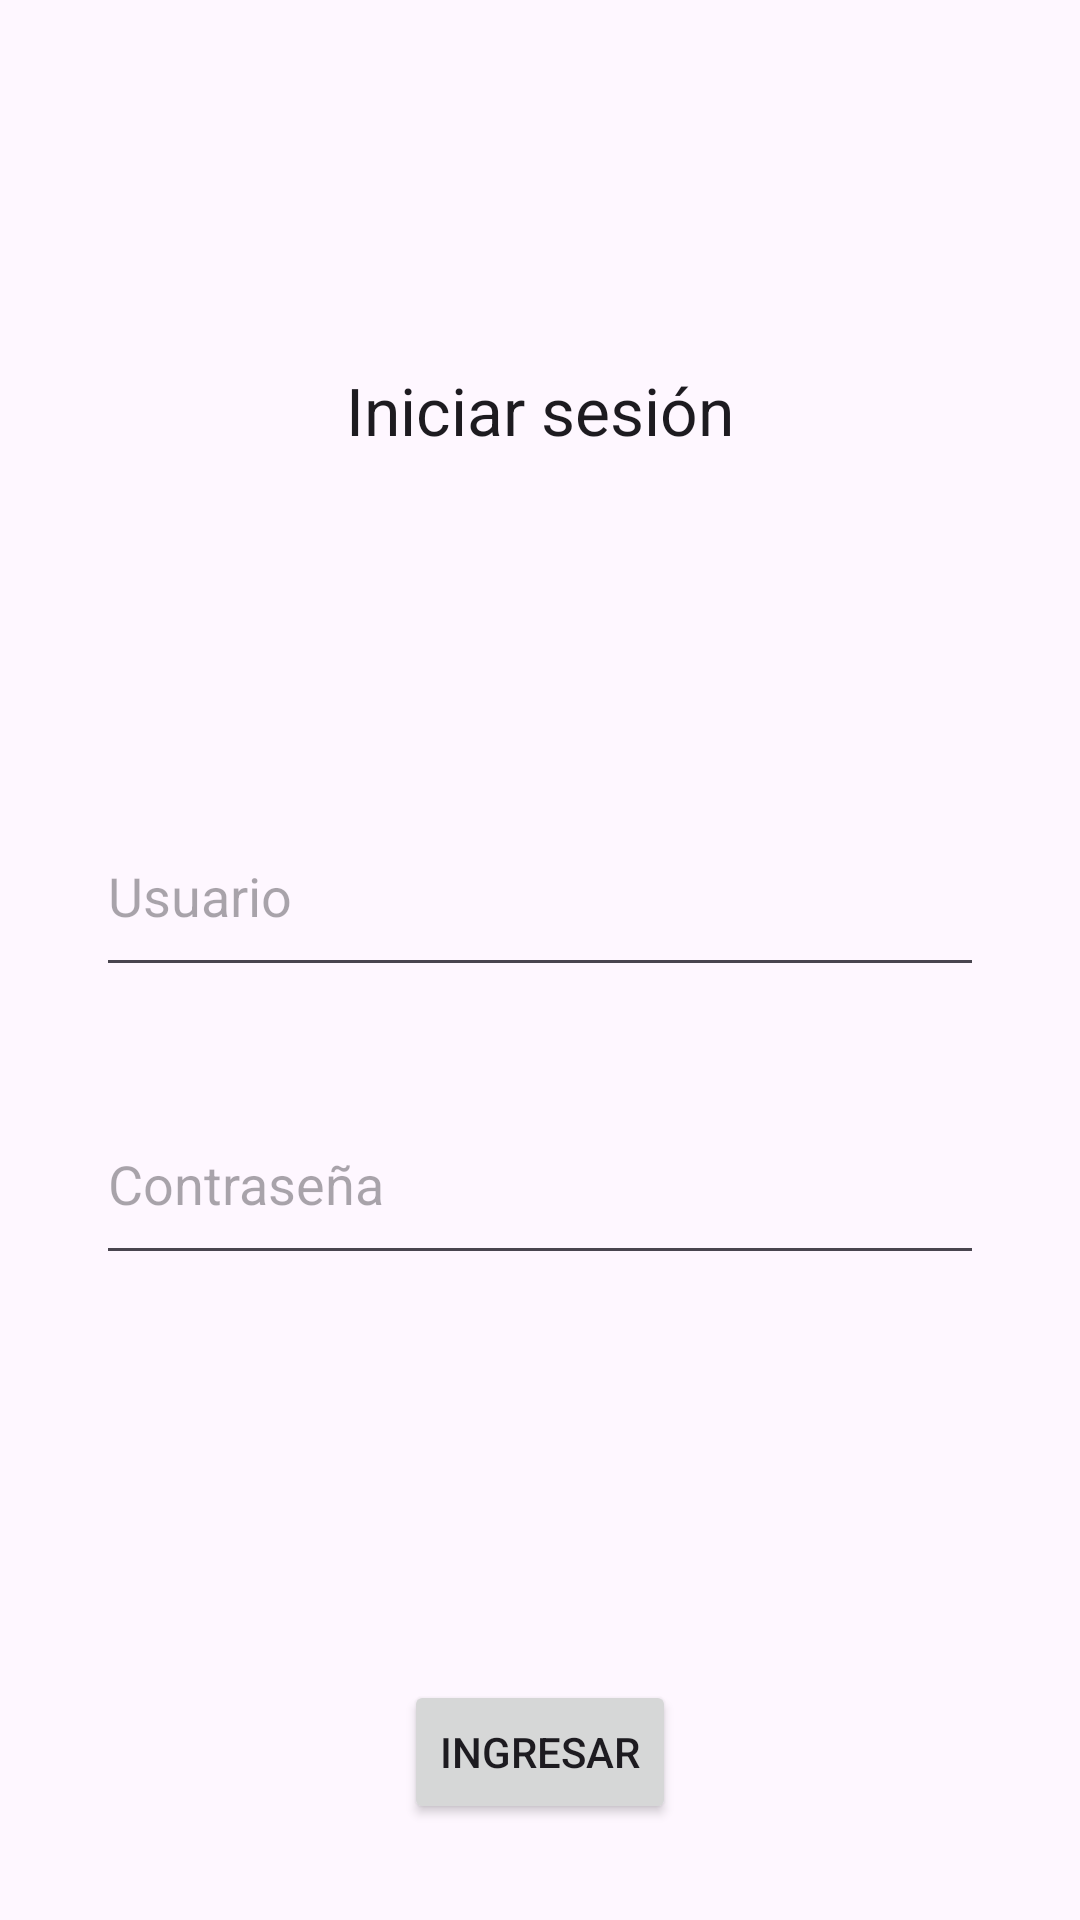

Layout XML and referenced resources for this Android screen:
<!-- AndroidManifest.xml: application theme Theme.ResicAppAndroid -->
<!-- res/layout/fragment_login.xml -->
<?xml version="1.0" encoding="utf-8"?>
<androidx.constraintlayout.widget.ConstraintLayout xmlns:android="http://schemas.android.com/apk/res/android"
    xmlns:app="http://schemas.android.com/apk/res-auto"
    xmlns:tools="http://schemas.android.com/tools"
    android:layout_width="match_parent"
    android:layout_height="match_parent">

    <TextView
        android:id="@+id/userTitleTextView"
        android:layout_width="wrap_content"
        android:layout_height="wrap_content"
        android:text="@string/login_title"
        android:textAppearance="@style/TextAppearance.AppCompat.Large"
        app:layout_constraintBottom_toBottomOf="parent"
        app:layout_constraintEnd_toEndOf="parent"
        app:layout_constraintStart_toStartOf="parent"
        app:layout_constraintTop_toTopOf="parent"
        app:layout_constraintVertical_bias="0.2" />

    <EditText
        android:id="@+id/userEditText"
        android:layout_width="match_parent"
        android:layout_height="@dimen/edit_text_height"
        android:layout_marginStart="@dimen/edit_text_margin"
        android:layout_marginEnd="@dimen/edit_text_margin"
        android:autofillHints="usuario"
        android:hint="@string/user_title"
        android:inputType="text"
        app:layout_constraintBottom_toTopOf="@+id/loginButton"
        app:layout_constraintEnd_toEndOf="parent"
        app:layout_constraintStart_toStartOf="parent"
        app:layout_constraintTop_toBottomOf="@+id/userTitleTextView"
        app:layout_constraintVertical_bias="0.32999998" />

    <EditText
        android:id="@+id/passwordEditText"
        android:layout_width="match_parent"
        android:layout_height="@dimen/edit_text_height"
        android:layout_marginStart="@dimen/edit_text_margin"
        android:layout_marginTop="32dp"
        android:layout_marginEnd="@dimen/edit_text_margin"
        android:autofillHints="contraseña"
        android:hint="@string/password_title"
        android:inputType="textPassword"
        app:layout_constraintEnd_toEndOf="parent"
        app:layout_constraintStart_toStartOf="parent"
        app:layout_constraintTop_toBottomOf="@+id/userEditText" />

    <Button
        android:id="@+id/loginButton"
        android:layout_width="wrap_content"
        android:layout_height="wrap_content"
        android:layout_marginBottom="32dp"
        android:text="@string/login_button"
        app:layout_constraintBottom_toBottomOf="parent"
        app:layout_constraintEnd_toEndOf="parent"
        app:layout_constraintStart_toStartOf="parent" />

</androidx.constraintlayout.widget.ConstraintLayout>
<!-- resources referenced by this layout -->
<resources>
  <dimen name="edit_text_height">64dp</dimen>
  <dimen name="edit_text_margin">32dp</dimen>
  <string name="login_button">Ingresar</string>
  <string name="login_title">Iniciar sesión</string>
  <string name="password_title">Contraseña</string>
  <string name="user_title">Usuario</string>
  <style name="Theme.ResicAppAndroid" parent="Base.Theme.ResicAppAndroid" />
  <style name="Base.Theme.ResicAppAndroid" parent="Theme.Material3.DayNight.NoActionBar">
          
          
      </style>
</resources>
